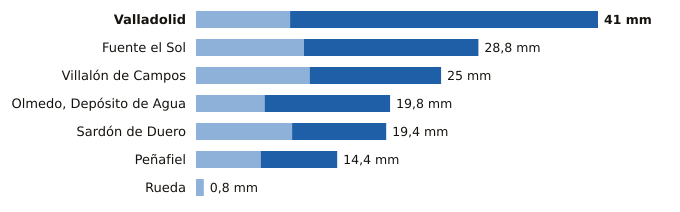

The table this chart was drawn from, first rows:
estacion, provincia, indicativo, mm_6_dias_anteriores, mm_hoy, mm_7_dias, horas_de_hoy
Valladolid, Valladolid, 2422, 9.6, 31.4, 41.0, 17
Fuente el Sol, Valladolid, 2517A, 11.0, 17.8, 28.8, 15
Villalón de Campos, Valladolid, 2593D, 11.6, 13.4, 25.0, 17
Olmedo, Depósito de Agua, Valladolid, 2503B, 7.0, 12.8, 19.8, 14
Sardón de Duero, Valladolid, 2172Y, 9.8, 9.6, 19.4, 15
Peñafiel, Valladolid, 2166Y, 6.6, 7.8, 14.4, 16
Rueda, Valladolid, 2507Y, 0.8, 0.0, 0.8, 17
